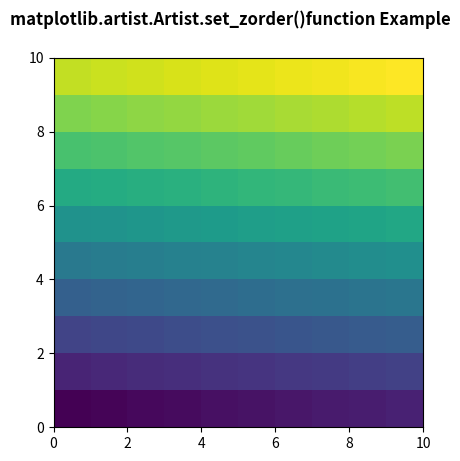

Write the Python code that produced this figure.
# Implementation of matplotlib function
from matplotlib.artist import Artist
import numpy as np
import matplotlib.pyplot as plt

d = np.arange(100).reshape(10, 10)
xx, yy = np.meshgrid(np.arange(11), np.arange(11))

fig, ax = plt.subplots()

ax.set_aspect(1)
m = ax.pcolormesh(xx, yy, d)

Artist.set_zorder(m, -15)

fig.suptitle('matplotlib.artist.Artist.set_zorder()\
function Example', fontweight="bold")

plt.show()
